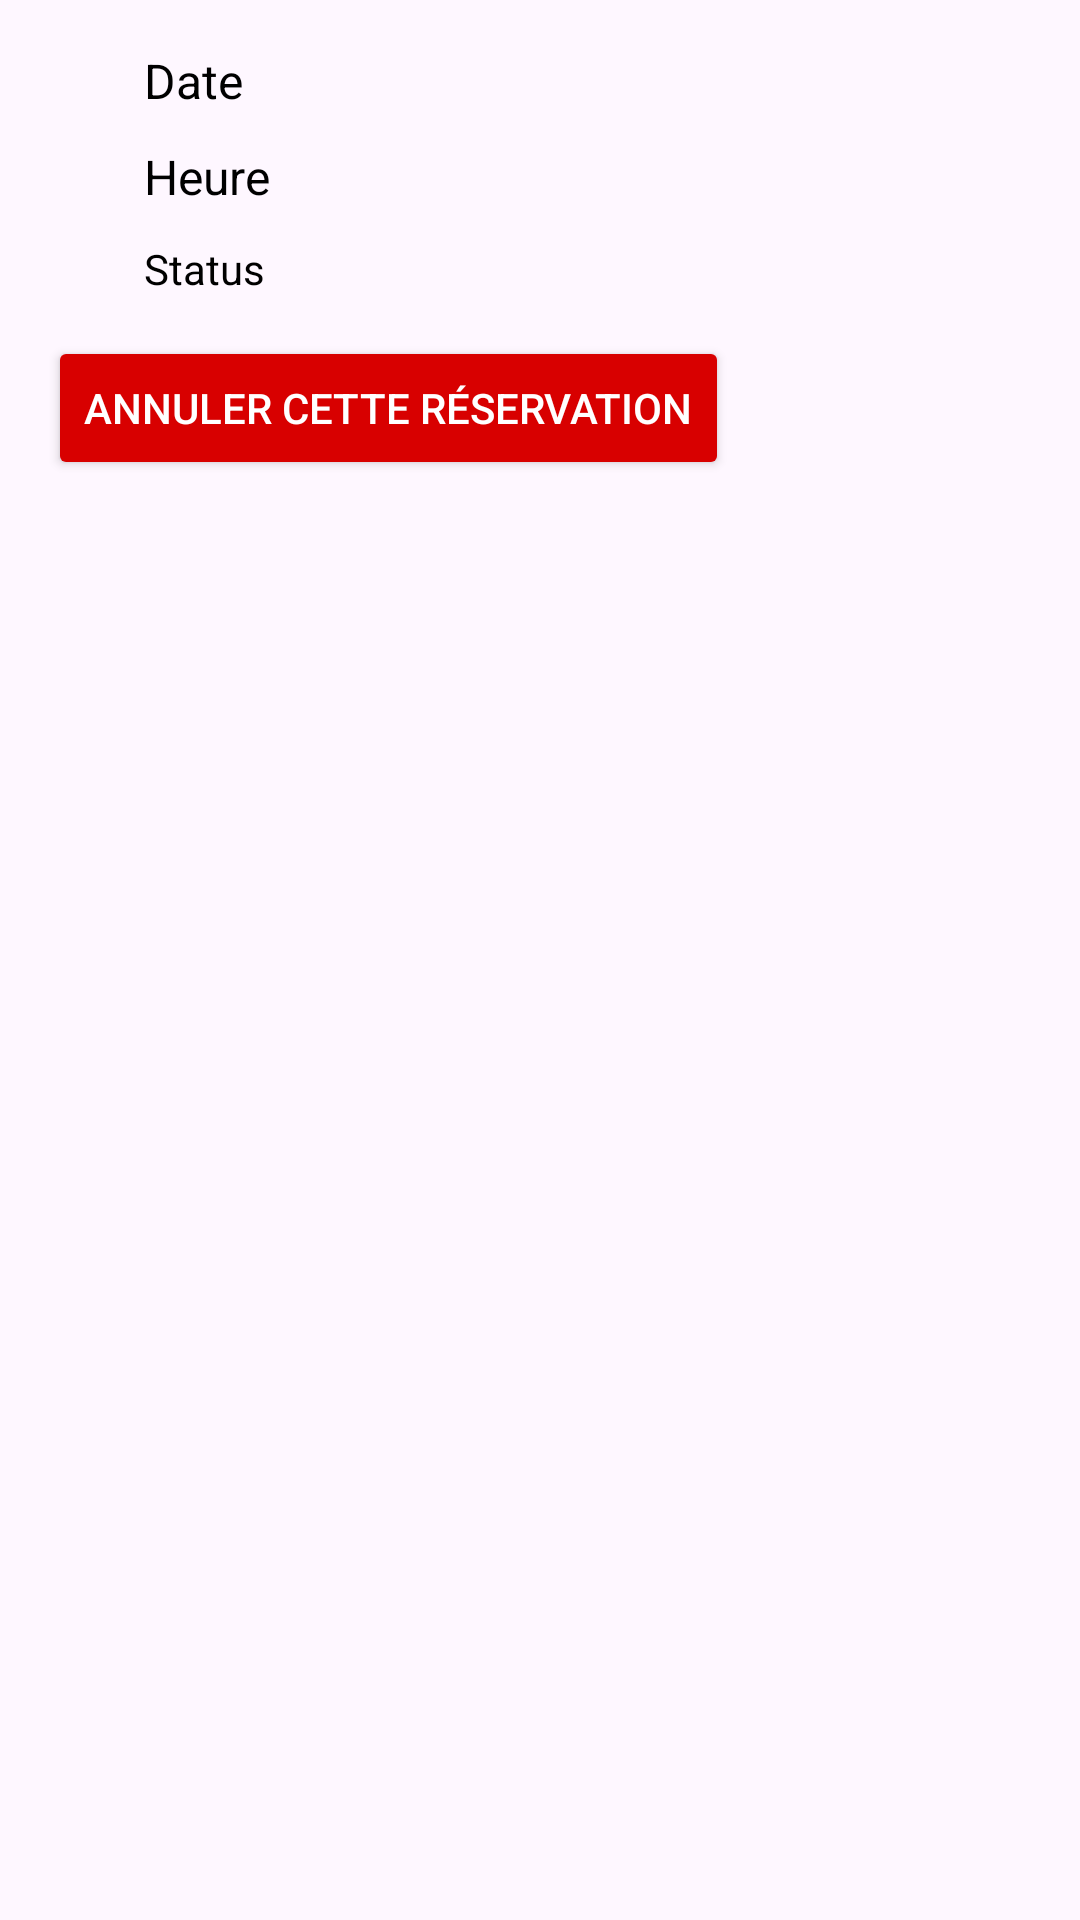

Reconstruct the res/layout file that produces this screen, plus the resources it refers to.
<!-- AndroidManifest.xml: application theme Theme.Openspaceprealpha -->
<!-- res/layout/reservation_item.xml -->
<?xml version="1.0" encoding="utf-8"?>
<LinearLayout xmlns:android="http://schemas.android.com/apk/res/android"
    android:layout_width="match_parent"
    android:layout_height="wrap_content"
    android:orientation="vertical"
    android:padding="16dp">

    <LinearLayout
        android:layout_width="match_parent"
        android:layout_height="wrap_content"
        android:orientation="horizontal"
        android:layout_marginBottom="8dp">

        <ImageView
            android:id="@+id/iconDate"
            android:layout_width="24dp"
            android:layout_height="24dp"
            android:src="@drawable/ic_date"
            android:layout_marginEnd="8dp" />

        <TextView
            android:id="@+id/dateTextView"
            android:layout_width="0dp"
            android:layout_height="wrap_content"
            android:layout_weight="1"
            android:textSize="16sp"
            android:textColor="@android:color/black"
            android:text="Date" />
    </LinearLayout>

    <LinearLayout
        android:layout_width="match_parent"
        android:layout_height="wrap_content"
        android:orientation="horizontal"
        android:layout_marginBottom="8dp">

        <ImageView
            android:id="@+id/iconTime"
            android:layout_width="24dp"
            android:layout_height="24dp"
            android:src="@drawable/ic_time"
            android:layout_marginEnd="8dp" />

        <TextView
            android:id="@+id/timeTextView"
            android:layout_width="0dp"
            android:layout_height="wrap_content"
            android:layout_weight="1"
            android:textSize="16sp"
            android:textColor="@android:color/black"
            android:text="Heure" />
    </LinearLayout>

    <LinearLayout
        android:layout_width="match_parent"
        android:layout_height="wrap_content"
        android:orientation="horizontal">

        <ImageView
            android:id="@+id/iconStatus"
            android:layout_width="24dp"
            android:layout_height="24dp"
            android:layout_marginEnd="8dp" />

        <TextView
            android:id="@+id/statusTextView"
            android:layout_width="0dp"
            android:layout_height="wrap_content"
            android:layout_weight="1"
            android:textSize="14sp"
            android:textColor="@android:color/black"
            android:text="Status" />
    </LinearLayout>

    
    <Button
        android:id="@+id/cancelButton"
        android:layout_width="wrap_content"
        android:layout_height="wrap_content"
        android:text="Annuler cette réservation"
        android:layout_marginTop="8dp"
        android:backgroundTint="@color/red"
        android:textColor="@android:color/white"/>
</LinearLayout>
<!-- resources referenced by this layout -->
<resources>
  <color name="red">#d80000</color>
  <style name="Theme.Openspaceprealpha" parent="Base.Theme.Openspaceprealpha" />
  <style name="Base.Theme.Openspaceprealpha" parent="Theme.Material3.DayNight.NoActionBar">
          
          
      </style>
</resources>
